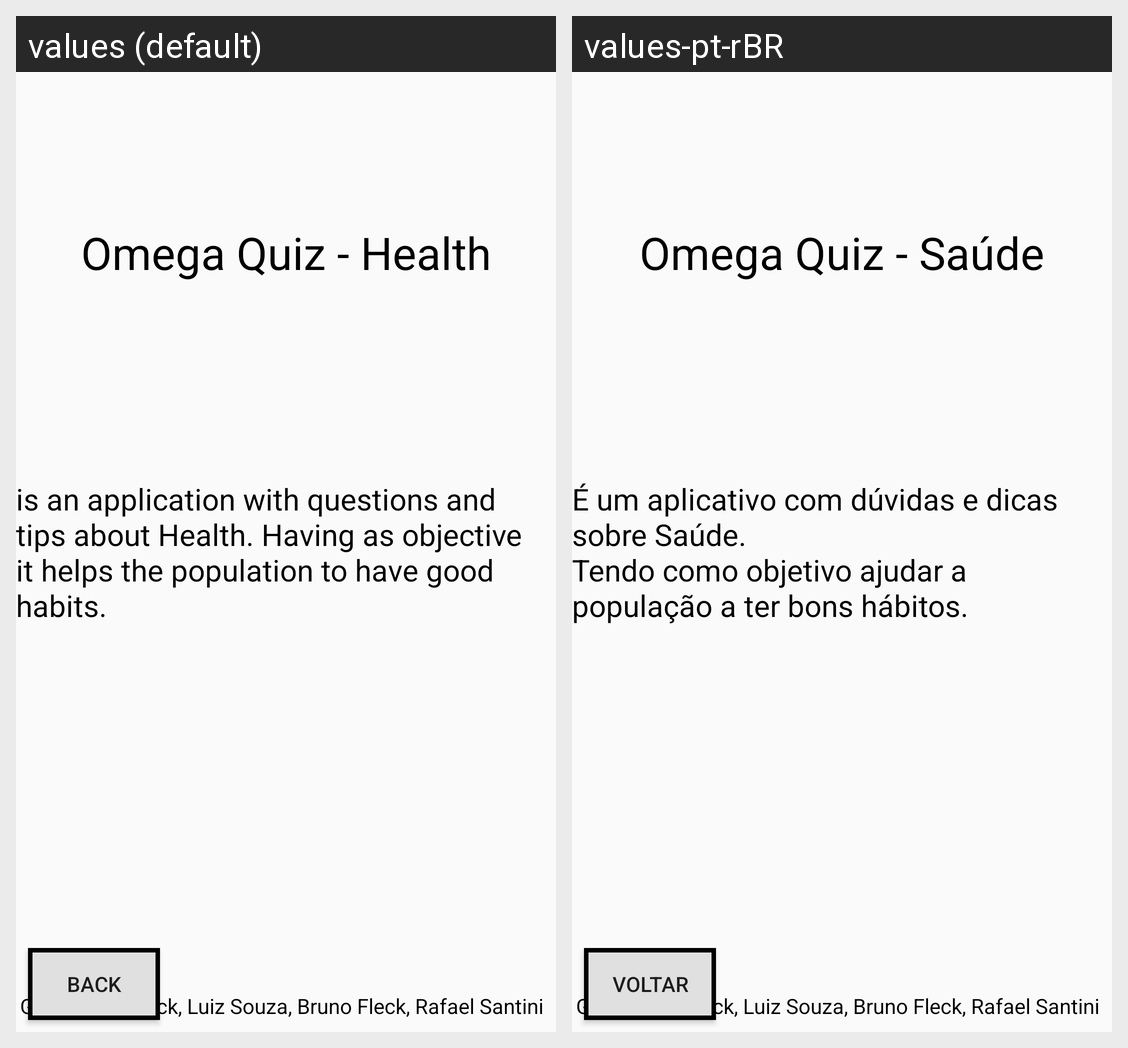

Here is an Android app screen in its default locale and in the app's own translations. Write out the translated-string differences for the strings that appear on this screen.
Android screen res/layout/about_activity4.xml rendered under 2 locales, left to right: values (default), values-pt-rBR. Device: Nexus 5 (rendered at 1080×1920; each locale shown at half size, 540×960, under a caption strip naming it); theme AppTheme.
Strings drawn on this screen, with the default value and each locale's value (text and hints the layout hard-codes, and strings that could not be matched under every locale, appear in the picture but are not listed):

voltar
  values: Back
  values-pt-rBR: Voltar

nomes
  values: Guilherme Denck, Luiz Souza, Bruno Fleck, Rafael Santini
  values-pt-rBR: Guilherme Denck, Luiz Souza, Bruno Fleck, Rafael Santini

descricao
  values: is an application with questions and tips about Health. Having as objective it helps the population to have good habits.
  values-pt-rBR: É um aplicativo com dúvidas e dicas sobre Saúde.
      Tendo como objetivo ajudar a população a ter bons hábitos.

titulo
  values: Omega Quiz - Health
  values-pt-rBR: Omega Quiz - Saúde
